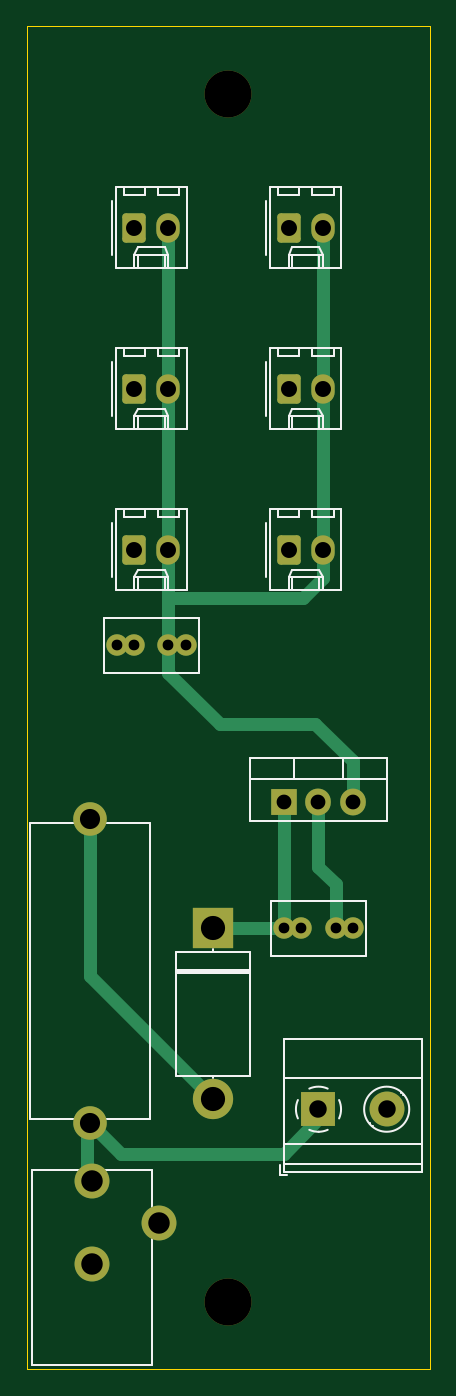
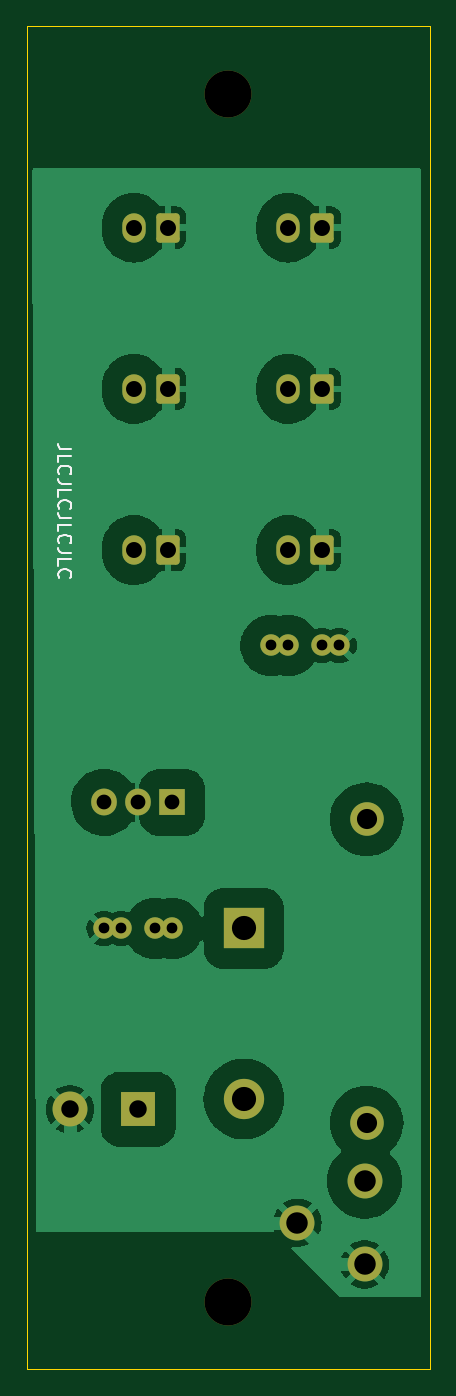
Circuit board: 11 layer files. Board 30.0 x 100.0 mm.
- bottom_copper: power-B_Cu.gbl (55005 bytes)
- bottom_mask: power-B_Mask.gbs (2327 bytes)
- paste: power-B_Paste.gbp (484 bytes)
- bottom_silk: power-B_Silkscreen.gbo (6585 bytes)
- outline: power-Edge_Cuts.gm1 (642 bytes)
- top_copper: power-F_Cu.gtl (4234 bytes)
- top_mask: power-F_Mask.gts (2327 bytes)
- paste: power-F_Paste.gtp (484 bytes)
- top_silk: power-F_Silkscreen.gto (10532 bytes)
- drill: power-NPTH.drl (361 bytes)
- drill: power-PTH.drl (1162 bytes)

=== bottom_copper: power-B_Cu.gbl (55005 bytes, source omitted) ===
=== bottom_mask: power-B_Mask.gbs (2327 bytes, source withheld) ===
=== paste: power-B_Paste.gbp ===
G04 #@! TF.GenerationSoftware,KiCad,Pcbnew,7.0.5*
G04 #@! TF.CreationDate,2024-04-01T13:17:15+02:00*
G04 #@! TF.ProjectId,power,706f7765-722e-46b6-9963-61645f706362,rev?*
G04 #@! TF.SameCoordinates,Original*
G04 #@! TF.FileFunction,Paste,Bot*
G04 #@! TF.FilePolarity,Positive*
%FSLAX46Y46*%
G04 Gerber Fmt 4.6, Leading zero omitted, Abs format (unit mm)*
G04 Created by KiCad (PCBNEW 7.0.5) date 2024-04-01 13:17:15*
%MOMM*%
%LPD*%
G01*
G04 APERTURE LIST*
G04 APERTURE END LIST*
M02*

=== bottom_silk: power-B_Silkscreen.gbo ===
G04 #@! TF.GenerationSoftware,KiCad,Pcbnew,7.0.5*
G04 #@! TF.CreationDate,2024-04-01T13:17:15+02:00*
G04 #@! TF.ProjectId,power,706f7765-722e-46b6-9963-61645f706362,rev?*
G04 #@! TF.SameCoordinates,Original*
G04 #@! TF.FileFunction,Legend,Bot*
G04 #@! TF.FilePolarity,Positive*
%FSLAX46Y46*%
G04 Gerber Fmt 4.6, Leading zero omitted, Abs format (unit mm)*
G04 Created by KiCad (PCBNEW 7.0.5) date 2024-04-01 13:17:15*
%MOMM*%
%LPD*%
G01*
G04 APERTURE LIST*
G04 Aperture macros list*
%AMRoundRect*
0 Rectangle with rounded corners*
0 $1 Rounding radius*
0 $2 $3 $4 $5 $6 $7 $8 $9 X,Y pos of 4 corners*
0 Add a 4 corners polygon primitive as box body*
4,1,4,$2,$3,$4,$5,$6,$7,$8,$9,$2,$3,0*
0 Add four circle primitives for the rounded corners*
1,1,$1+$1,$2,$3*
1,1,$1+$1,$4,$5*
1,1,$1+$1,$6,$7*
1,1,$1+$1,$8,$9*
0 Add four rect primitives between the rounded corners*
20,1,$1+$1,$2,$3,$4,$5,0*
20,1,$1+$1,$4,$5,$6,$7,0*
20,1,$1+$1,$6,$7,$8,$9,0*
20,1,$1+$1,$8,$9,$2,$3,0*%
G04 Aperture macros list end*
%ADD10C,0.150000*%
%ADD11C,2.500000*%
%ADD12R,3.000000X3.000000*%
%ADD13O,3.000000X3.000000*%
%ADD14C,2.600000*%
%ADD15RoundRect,0.250000X-0.620000X-0.845000X0.620000X-0.845000X0.620000X0.845000X-0.620000X0.845000X0*%
%ADD16O,1.740000X2.190000*%
%ADD17C,3.500000*%
%ADD18R,1.905000X2.000000*%
%ADD19O,1.905000X2.000000*%
%ADD20C,1.600000*%
%ADD21R,2.600000X2.600000*%
G04 APERTURE END LIST*
D10*
X66687819Y-71488493D02*
X67402104Y-71488493D01*
X67402104Y-71488493D02*
X67544961Y-71440874D01*
X67544961Y-71440874D02*
X67640200Y-71345636D01*
X67640200Y-71345636D02*
X67687819Y-71202779D01*
X67687819Y-71202779D02*
X67687819Y-71107541D01*
X67687819Y-72440874D02*
X67687819Y-71964684D01*
X67687819Y-71964684D02*
X66687819Y-71964684D01*
X67592580Y-73345636D02*
X67640200Y-73298017D01*
X67640200Y-73298017D02*
X67687819Y-73155160D01*
X67687819Y-73155160D02*
X67687819Y-73059922D01*
X67687819Y-73059922D02*
X67640200Y-72917065D01*
X67640200Y-72917065D02*
X67544961Y-72821827D01*
X67544961Y-72821827D02*
X67449723Y-72774208D01*
X67449723Y-72774208D02*
X67259247Y-72726589D01*
X67259247Y-72726589D02*
X67116390Y-72726589D01*
X67116390Y-72726589D02*
X66925914Y-72774208D01*
X66925914Y-72774208D02*
X66830676Y-72821827D01*
X66830676Y-72821827D02*
X66735438Y-72917065D01*
X66735438Y-72917065D02*
X66687819Y-73059922D01*
X66687819Y-73059922D02*
X66687819Y-73155160D01*
X66687819Y-73155160D02*
X66735438Y-73298017D01*
X66735438Y-73298017D02*
X66783057Y-73345636D01*
X66687819Y-74059922D02*
X67402104Y-74059922D01*
X67402104Y-74059922D02*
X67544961Y-74012303D01*
X67544961Y-74012303D02*
X67640200Y-73917065D01*
X67640200Y-73917065D02*
X67687819Y-73774208D01*
X67687819Y-73774208D02*
X67687819Y-73678970D01*
X67687819Y-75012303D02*
X67687819Y-74536113D01*
X67687819Y-74536113D02*
X66687819Y-74536113D01*
X67592580Y-75917065D02*
X67640200Y-75869446D01*
X67640200Y-75869446D02*
X67687819Y-75726589D01*
X67687819Y-75726589D02*
X67687819Y-75631351D01*
X67687819Y-75631351D02*
X67640200Y-75488494D01*
X67640200Y-75488494D02*
X67544961Y-75393256D01*
X67544961Y-75393256D02*
X67449723Y-75345637D01*
X67449723Y-75345637D02*
X67259247Y-75298018D01*
X67259247Y-75298018D02*
X67116390Y-75298018D01*
X67116390Y-75298018D02*
X66925914Y-75345637D01*
X66925914Y-75345637D02*
X66830676Y-75393256D01*
X66830676Y-75393256D02*
X66735438Y-75488494D01*
X66735438Y-75488494D02*
X66687819Y-75631351D01*
X66687819Y-75631351D02*
X66687819Y-75726589D01*
X66687819Y-75726589D02*
X66735438Y-75869446D01*
X66735438Y-75869446D02*
X66783057Y-75917065D01*
X66687819Y-76631351D02*
X67402104Y-76631351D01*
X67402104Y-76631351D02*
X67544961Y-76583732D01*
X67544961Y-76583732D02*
X67640200Y-76488494D01*
X67640200Y-76488494D02*
X67687819Y-76345637D01*
X67687819Y-76345637D02*
X67687819Y-76250399D01*
X67687819Y-77583732D02*
X67687819Y-77107542D01*
X67687819Y-77107542D02*
X66687819Y-77107542D01*
X67592580Y-78488494D02*
X67640200Y-78440875D01*
X67640200Y-78440875D02*
X67687819Y-78298018D01*
X67687819Y-78298018D02*
X67687819Y-78202780D01*
X67687819Y-78202780D02*
X67640200Y-78059923D01*
X67640200Y-78059923D02*
X67544961Y-77964685D01*
X67544961Y-77964685D02*
X67449723Y-77917066D01*
X67449723Y-77917066D02*
X67259247Y-77869447D01*
X67259247Y-77869447D02*
X67116390Y-77869447D01*
X67116390Y-77869447D02*
X66925914Y-77917066D01*
X66925914Y-77917066D02*
X66830676Y-77964685D01*
X66830676Y-77964685D02*
X66735438Y-78059923D01*
X66735438Y-78059923D02*
X66687819Y-78202780D01*
X66687819Y-78202780D02*
X66687819Y-78298018D01*
X66687819Y-78298018D02*
X66735438Y-78440875D01*
X66735438Y-78440875D02*
X66783057Y-78488494D01*
X66687819Y-79202780D02*
X67402104Y-79202780D01*
X67402104Y-79202780D02*
X67544961Y-79155161D01*
X67544961Y-79155161D02*
X67640200Y-79059923D01*
X67640200Y-79059923D02*
X67687819Y-78917066D01*
X67687819Y-78917066D02*
X67687819Y-78821828D01*
X67687819Y-80155161D02*
X67687819Y-79678971D01*
X67687819Y-79678971D02*
X66687819Y-79678971D01*
X67592580Y-81059923D02*
X67640200Y-81012304D01*
X67640200Y-81012304D02*
X67687819Y-80869447D01*
X67687819Y-80869447D02*
X67687819Y-80774209D01*
X67687819Y-80774209D02*
X67640200Y-80631352D01*
X67640200Y-80631352D02*
X67544961Y-80536114D01*
X67544961Y-80536114D02*
X67449723Y-80488495D01*
X67449723Y-80488495D02*
X67259247Y-80440876D01*
X67259247Y-80440876D02*
X67116390Y-80440876D01*
X67116390Y-80440876D02*
X66925914Y-80488495D01*
X66925914Y-80488495D02*
X66830676Y-80536114D01*
X66830676Y-80536114D02*
X66735438Y-80631352D01*
X66735438Y-80631352D02*
X66687819Y-80774209D01*
X66687819Y-80774209D02*
X66687819Y-80869447D01*
X66687819Y-80869447D02*
X66735438Y-81012304D01*
X66735438Y-81012304D02*
X66783057Y-81059923D01*
%LPC*%
D11*
X44704000Y-121666000D03*
X44704000Y-99066000D03*
D12*
X53848000Y-107188000D03*
D13*
X53848000Y-119888000D03*
D14*
X44850000Y-126009000D03*
X49850000Y-129109000D03*
X44850000Y-132209000D03*
D15*
X59500000Y-79000000D03*
D16*
X62040000Y-79000000D03*
D17*
X55000000Y-135000000D03*
D15*
X48000000Y-79000000D03*
D16*
X50540000Y-79000000D03*
D18*
X59182000Y-97790000D03*
D19*
X61722000Y-97790000D03*
X64262000Y-97790000D03*
D15*
X48000000Y-55000000D03*
D16*
X50540000Y-55000000D03*
D20*
X51816000Y-86106000D03*
X50546000Y-86106000D03*
X48006000Y-86106000D03*
X46736000Y-86106000D03*
X59182000Y-107188000D03*
X60452000Y-107188000D03*
X62992000Y-107188000D03*
X64262000Y-107188000D03*
D21*
X61722000Y-120650000D03*
D14*
X66802000Y-120650000D03*
D17*
X55000000Y-45000000D03*
D15*
X48000000Y-67000000D03*
D16*
X50540000Y-67000000D03*
D15*
X59500000Y-55000000D03*
D16*
X62040000Y-55000000D03*
D15*
X59500000Y-67000000D03*
D16*
X62040000Y-67000000D03*
%LPD*%
M02*

=== outline: power-Edge_Cuts.gm1 ===
G04 #@! TF.GenerationSoftware,KiCad,Pcbnew,7.0.5*
G04 #@! TF.CreationDate,2024-04-01T13:17:15+02:00*
G04 #@! TF.ProjectId,power,706f7765-722e-46b6-9963-61645f706362,rev?*
G04 #@! TF.SameCoordinates,Original*
G04 #@! TF.FileFunction,Profile,NP*
%FSLAX46Y46*%
G04 Gerber Fmt 4.6, Leading zero omitted, Abs format (unit mm)*
G04 Created by KiCad (PCBNEW 7.0.5) date 2024-04-01 13:17:15*
%MOMM*%
%LPD*%
G01*
G04 APERTURE LIST*
G04 #@! TA.AperFunction,Profile*
%ADD10C,0.050000*%
G04 #@! TD*
G04 APERTURE END LIST*
D10*
X40000000Y-40000000D02*
X70000000Y-40000000D01*
X70000000Y-140000000D01*
X40000000Y-140000000D01*
X40000000Y-40000000D01*
M02*

=== top_copper: power-F_Cu.gtl ===
G04 #@! TF.GenerationSoftware,KiCad,Pcbnew,7.0.5*
G04 #@! TF.CreationDate,2024-04-01T13:17:15+02:00*
G04 #@! TF.ProjectId,power,706f7765-722e-46b6-9963-61645f706362,rev?*
G04 #@! TF.SameCoordinates,Original*
G04 #@! TF.FileFunction,Copper,L1,Top*
G04 #@! TF.FilePolarity,Positive*
%FSLAX46Y46*%
G04 Gerber Fmt 4.6, Leading zero omitted, Abs format (unit mm)*
G04 Created by KiCad (PCBNEW 7.0.5) date 2024-04-01 13:17:15*
%MOMM*%
%LPD*%
G01*
G04 APERTURE LIST*
G04 Aperture macros list*
%AMRoundRect*
0 Rectangle with rounded corners*
0 $1 Rounding radius*
0 $2 $3 $4 $5 $6 $7 $8 $9 X,Y pos of 4 corners*
0 Add a 4 corners polygon primitive as box body*
4,1,4,$2,$3,$4,$5,$6,$7,$8,$9,$2,$3,0*
0 Add four circle primitives for the rounded corners*
1,1,$1+$1,$2,$3*
1,1,$1+$1,$4,$5*
1,1,$1+$1,$6,$7*
1,1,$1+$1,$8,$9*
0 Add four rect primitives between the rounded corners*
20,1,$1+$1,$2,$3,$4,$5,0*
20,1,$1+$1,$4,$5,$6,$7,0*
20,1,$1+$1,$6,$7,$8,$9,0*
20,1,$1+$1,$8,$9,$2,$3,0*%
G04 Aperture macros list end*
G04 #@! TA.AperFunction,ComponentPad*
%ADD10C,2.500000*%
G04 #@! TD*
G04 #@! TA.AperFunction,ComponentPad*
%ADD11R,3.000000X3.000000*%
G04 #@! TD*
G04 #@! TA.AperFunction,ComponentPad*
%ADD12O,3.000000X3.000000*%
G04 #@! TD*
G04 #@! TA.AperFunction,ComponentPad*
%ADD13C,2.600000*%
G04 #@! TD*
G04 #@! TA.AperFunction,ComponentPad*
%ADD14RoundRect,0.250000X-0.620000X-0.845000X0.620000X-0.845000X0.620000X0.845000X-0.620000X0.845000X0*%
G04 #@! TD*
G04 #@! TA.AperFunction,ComponentPad*
%ADD15O,1.740000X2.190000*%
G04 #@! TD*
G04 #@! TA.AperFunction,ComponentPad*
%ADD16R,1.905000X2.000000*%
G04 #@! TD*
G04 #@! TA.AperFunction,ComponentPad*
%ADD17O,1.905000X2.000000*%
G04 #@! TD*
G04 #@! TA.AperFunction,ComponentPad*
%ADD18C,1.600000*%
G04 #@! TD*
G04 #@! TA.AperFunction,ComponentPad*
%ADD19R,2.600000X2.600000*%
G04 #@! TD*
G04 #@! TA.AperFunction,Conductor*
%ADD20C,1.000000*%
G04 #@! TD*
G04 APERTURE END LIST*
D10*
X44704000Y-121666000D03*
X44704000Y-99066000D03*
D11*
X53848000Y-107188000D03*
D12*
X53848000Y-119888000D03*
D13*
X44850000Y-126009000D03*
X49850000Y-129109000D03*
X44850000Y-132209000D03*
D14*
X59500000Y-79000000D03*
D15*
X62040000Y-79000000D03*
D14*
X48000000Y-79000000D03*
D15*
X50540000Y-79000000D03*
D16*
X59182000Y-97790000D03*
D17*
X61722000Y-97790000D03*
X64262000Y-97790000D03*
D14*
X48000000Y-55000000D03*
D15*
X50540000Y-55000000D03*
D18*
X51816000Y-86106000D03*
X50546000Y-86106000D03*
X48006000Y-86106000D03*
X46736000Y-86106000D03*
X59182000Y-107188000D03*
X60452000Y-107188000D03*
X62992000Y-107188000D03*
X64262000Y-107188000D03*
D19*
X61722000Y-120650000D03*
D13*
X66802000Y-120650000D03*
D14*
X48000000Y-67000000D03*
D15*
X50540000Y-67000000D03*
D14*
X59500000Y-55000000D03*
D15*
X62040000Y-55000000D03*
D14*
X59500000Y-67000000D03*
D15*
X62040000Y-67000000D03*
D20*
X60585000Y-82550000D02*
X62040000Y-81095000D01*
X50546000Y-82550000D02*
X60585000Y-82550000D01*
X50546000Y-82550000D02*
X50546000Y-79006000D01*
X62040000Y-81095000D02*
X62040000Y-79000000D01*
X50546000Y-86106000D02*
X50546000Y-82550000D01*
X50546000Y-79006000D02*
X50540000Y-79000000D01*
X54356000Y-91948000D02*
X50546000Y-88138000D01*
X61468000Y-91948000D02*
X54356000Y-91948000D01*
X64262000Y-94742000D02*
X61468000Y-91948000D01*
X64262000Y-97790000D02*
X64262000Y-94742000D01*
X50546000Y-88138000D02*
X50546000Y-86106000D01*
X62992000Y-103886000D02*
X62992000Y-107188000D01*
X61722000Y-102616000D02*
X62992000Y-103886000D01*
X61722000Y-97790000D02*
X61722000Y-102616000D01*
X59182000Y-107188000D02*
X59182000Y-97790000D01*
X53848000Y-107188000D02*
X59182000Y-107188000D01*
X50540000Y-67000000D02*
X50540000Y-55000000D01*
X50540000Y-79000000D02*
X50540000Y-67000000D01*
X62040000Y-67000000D02*
X62040000Y-55000000D01*
X62040000Y-79000000D02*
X62040000Y-67000000D01*
X61976000Y-79064000D02*
X62040000Y-79000000D01*
X44704000Y-110744000D02*
X53848000Y-119888000D01*
X44704000Y-99066000D02*
X44704000Y-110744000D01*
X59182000Y-123952000D02*
X46990000Y-123952000D01*
X46990000Y-123952000D02*
X44704000Y-121666000D01*
X61722000Y-121412000D02*
X59182000Y-123952000D01*
X61722000Y-120650000D02*
X61722000Y-121412000D01*
X44500000Y-121870000D02*
X44704000Y-121666000D01*
X44500000Y-126300000D02*
X44500000Y-121870000D01*
M02*

=== top_mask: power-F_Mask.gts (2327 bytes, source withheld) ===
=== paste: power-F_Paste.gtp ===
G04 #@! TF.GenerationSoftware,KiCad,Pcbnew,7.0.5*
G04 #@! TF.CreationDate,2024-04-01T13:17:15+02:00*
G04 #@! TF.ProjectId,power,706f7765-722e-46b6-9963-61645f706362,rev?*
G04 #@! TF.SameCoordinates,Original*
G04 #@! TF.FileFunction,Paste,Top*
G04 #@! TF.FilePolarity,Positive*
%FSLAX46Y46*%
G04 Gerber Fmt 4.6, Leading zero omitted, Abs format (unit mm)*
G04 Created by KiCad (PCBNEW 7.0.5) date 2024-04-01 13:17:15*
%MOMM*%
%LPD*%
G01*
G04 APERTURE LIST*
G04 APERTURE END LIST*
M02*

=== top_silk: power-F_Silkscreen.gto (10532 bytes, source omitted) ===
=== drill: power-NPTH.drl ===
M48
; DRILL file {KiCad 7.0.5} date Mon Apr  1 13:17:18 2024
; FORMAT={-:-/ absolute / metric / decimal}
; #@! TF.CreationDate,2024-04-01T13:17:18+02:00
; #@! TF.GenerationSoftware,Kicad,Pcbnew,7.0.5
; #@! TF.FileFunction,NonPlated,1,2,NPTH
FMAT,2
METRIC
; #@! TA.AperFunction,NonPlated,NPTH,ComponentDrill
T1C3.500
%
G90
G05
T1
X55.0Y-45.0
X55.0Y-135.0
T0
M30

=== drill: power-PTH.drl ===
M48
; DRILL file {KiCad 7.0.5} date Mon Apr  1 13:17:18 2024
; FORMAT={-:-/ absolute / metric / decimal}
; #@! TF.CreationDate,2024-04-01T13:17:18+02:00
; #@! TF.GenerationSoftware,Kicad,Pcbnew,7.0.5
; #@! TF.FileFunction,Plated,1,2,PTH
FMAT,2
METRIC
; #@! TA.AperFunction,Plated,PTH,ComponentDrill
T1C0.800
; #@! TA.AperFunction,Plated,PTH,ComponentDrill
T2C1.100
; #@! TA.AperFunction,Plated,PTH,ComponentDrill
T3C1.190
; #@! TA.AperFunction,Plated,PTH,ComponentDrill
T4C1.300
; #@! TA.AperFunction,Plated,PTH,ComponentDrill
T5C1.500
; #@! TA.AperFunction,Plated,PTH,ComponentDrill
T6C1.600
; #@! TA.AperFunction,Plated,PTH,ComponentDrill
T7C1.800
%
G90
G05
T1
X46.736Y-86.106
X48.006Y-86.106
X50.546Y-86.106
X51.816Y-86.106
X59.182Y-107.188
X60.452Y-107.188
X62.992Y-107.188
X64.262Y-107.188
T2
X59.182Y-97.79
X61.722Y-97.79
X64.262Y-97.79
T3
X48.0Y-55.0
X48.0Y-67.0
X48.0Y-79.0
X50.54Y-55.0
X50.54Y-67.0
X50.54Y-79.0
X59.5Y-55.0
X59.5Y-67.0
X59.5Y-79.0
X62.04Y-55.0
X62.04Y-67.0
X62.04Y-79.0
T4
X61.722Y-120.65
X66.802Y-120.65
T5
X44.704Y-99.066
X44.704Y-121.666
T6
X44.85Y-126.009
X44.85Y-132.209
X49.85Y-129.109
T7
X53.848Y-107.188
X53.848Y-119.888
T0
M30

